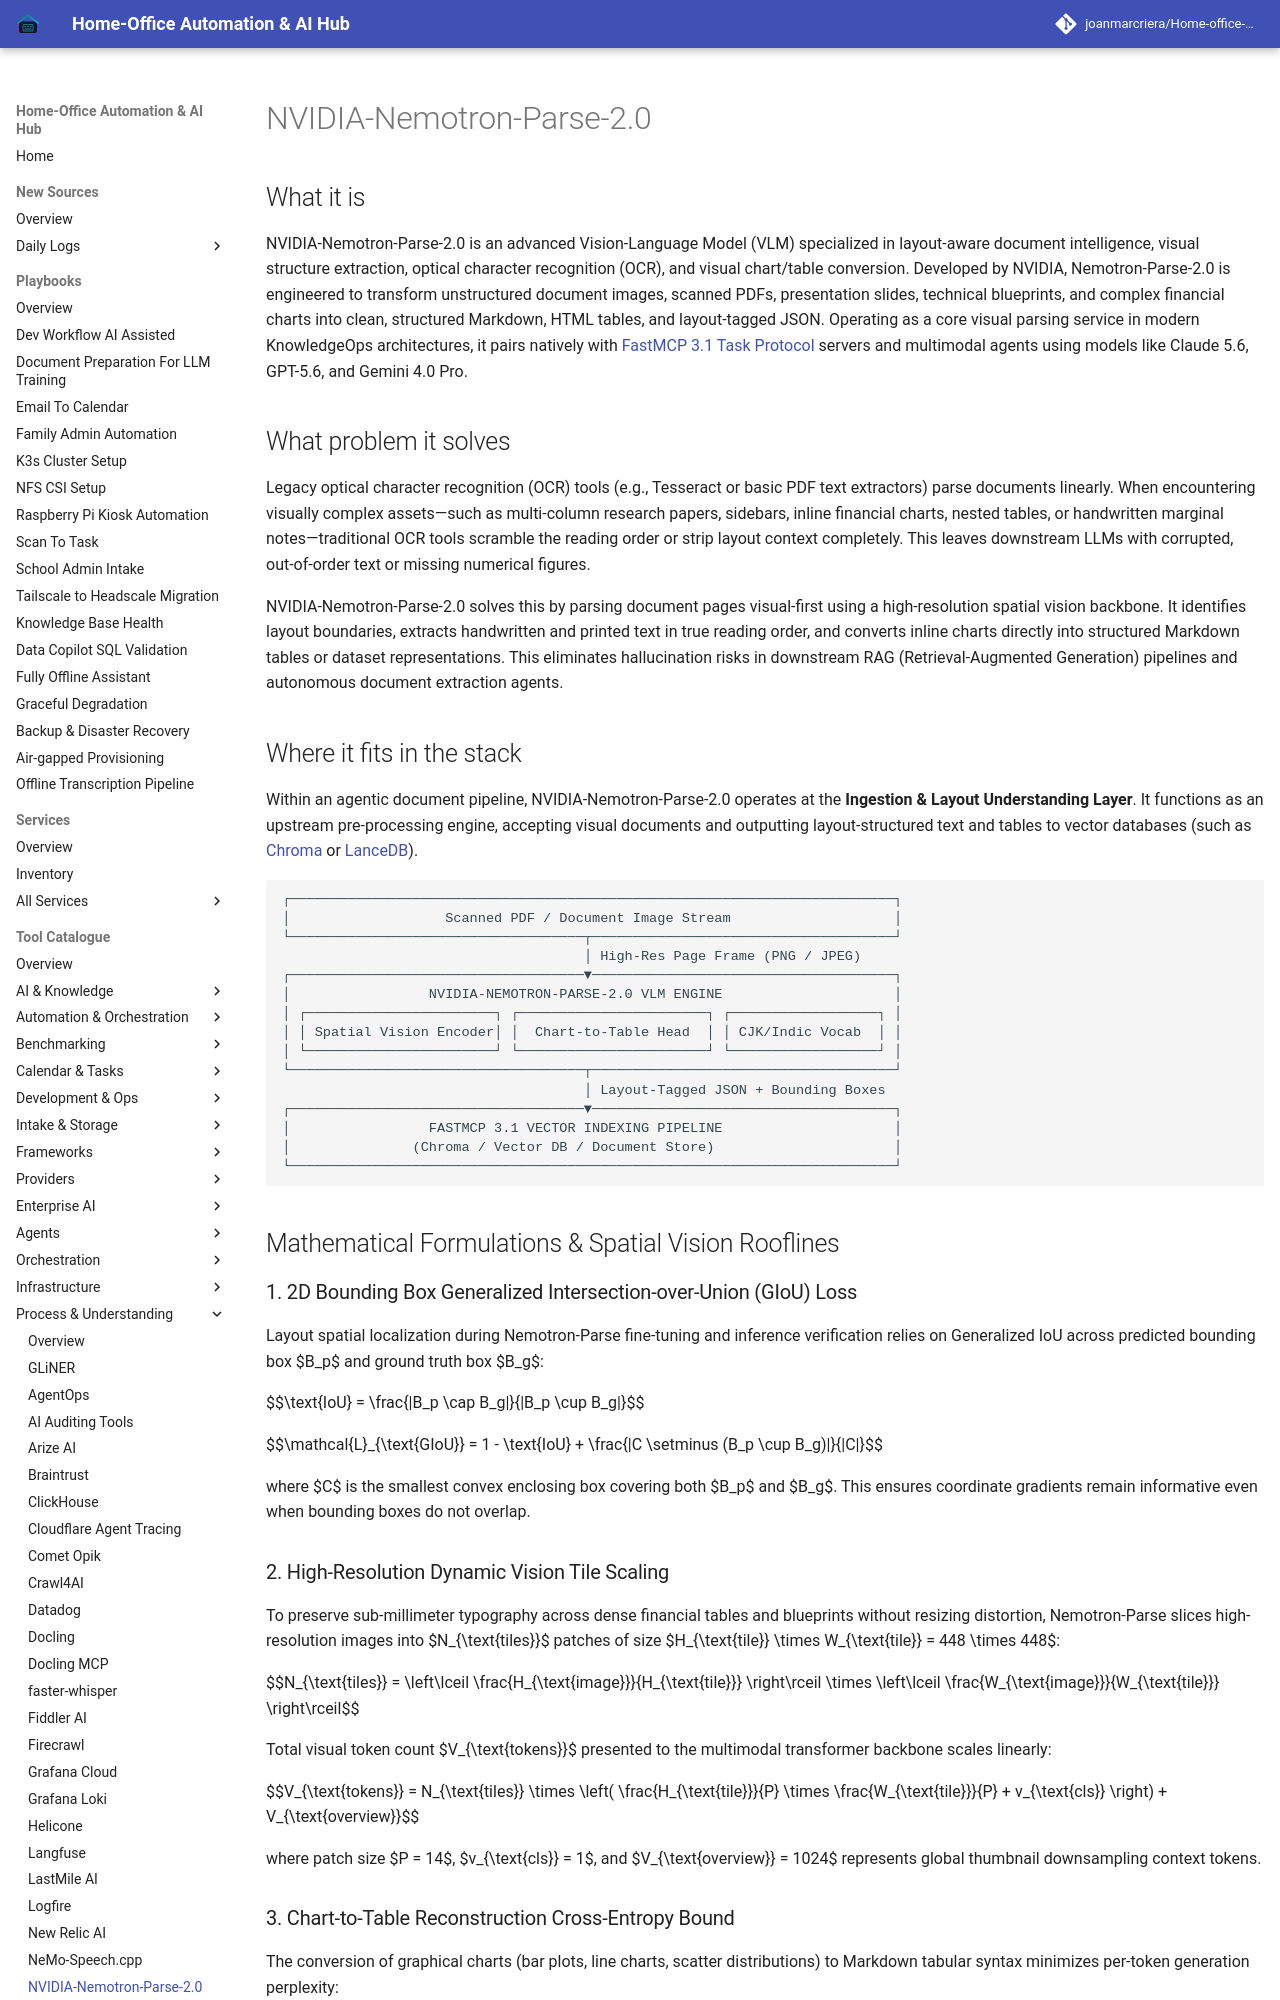

repository: joanmarcriera/Home-office-automations · page: tools/process_understanding/nvidia-nemotron-parse/index.html · generator: mkdocs

# NVIDIA-Nemotron-Parse-2.0

## What it is
NVIDIA-Nemotron-Parse-2.0 is an advanced Vision-Language Model (VLM) specialized in layout-aware document intelligence, visual structure extraction, optical character recognition (OCR), and visual chart/table conversion. Developed by NVIDIA, Nemotron-Parse-2.0 is engineered to transform unstructured document images, scanned PDFs, presentation slides, technical blueprints, and complex financial charts into clean, structured Markdown, HTML tables, and layout-tagged JSON. Operating as a core visual parsing service in modern KnowledgeOps architectures, it pairs natively with [FastMCP 3.1 Task Protocol](../../knowledge_base/patterns/tool-calling-and-mcp.md) servers and multimodal agents using models like Claude 5.6, GPT-5.6, and Gemini 4.0 Pro.

## What problem it solves
Legacy optical character recognition (OCR) tools (e.g., Tesseract or basic PDF text extractors) parse documents linearly. When encountering visually complex assets—such as multi-column research papers, sidebars, inline financial charts, nested tables, or handwritten marginal notes—traditional OCR tools scramble the reading order or strip layout context completely. This leaves downstream LLMs with corrupted, out-of-order text or missing numerical figures.

NVIDIA-Nemotron-Parse-2.0 solves this by parsing document pages visual-first using a high-resolution spatial vision backbone. It identifies layout boundaries, extracts handwritten and printed text in true reading order, and converts inline charts directly into structured Markdown tables or dataset representations. This eliminates hallucination risks in downstream RAG (Retrieval-Augmented Generation) pipelines and autonomous document extraction agents.

## Where it fits in the stack
Within an agentic document pipeline, NVIDIA-Nemotron-Parse-2.0 operates at the **Ingestion & Layout Understanding Layer**. It functions as an upstream pre-processing engine, accepting visual documents and outputting layout-structured text and tables to vector databases (such as [Chroma](../infrastructure/chroma.md) or [LanceDB](../infrastructure/lancedb.md)).

```
┌──────────────────────────────────────────────────────────────────────────┐
│                   Scanned PDF / Document Image Stream                    │
└────────────────────────────────────┬─────────────────────────────────────┘
                                     │ High-Res Page Frame (PNG / JPEG)
┌────────────────────────────────────▼─────────────────────────────────────┐
│                 NVIDIA-NEMOTRON-PARSE-2.0 VLM ENGINE                     │
│ ┌───────────────────────┐ ┌───────────────────────┐ ┌──────────────────┐ │
│ │ Spatial Vision Encoder│ │  Chart-to-Table Head  │ │ CJK/Indic Vocab  │ │
│ └───────────────────────┘ └───────────────────────┘ └──────────────────┘ │
└────────────────────────────────────┬─────────────────────────────────────┘
                                     │ Layout-Tagged JSON + Bounding Boxes
┌────────────────────────────────────▼─────────────────────────────────────┐
│                 FASTMCP 3.1 VECTOR INDEXING PIPELINE                     │
│               (Chroma / Vector DB / Document Store)                      │
└──────────────────────────────────────────────────────────────────────────┘
```

## Mathematical Formulations & Spatial Vision Rooflines

### 1. 2D Bounding Box Generalized Intersection-over-Union (GIoU) Loss
Layout spatial localization during Nemotron-Parse fine-tuning and inference verification relies on Generalized IoU across predicted bounding box $B_p$ and ground truth box $B_g$:

$$\text{IoU} = \frac{|B_p \cap B_g|}{|B_p \cup B_g|}$$

$$\mathcal{L}_{\text{GIoU}} = 1 - \text{IoU} + \frac{|C \setminus (B_p \cup B_g)|}{|C|}$$

where $C$ is the smallest convex enclosing box covering both $B_p$ and $B_g$. This ensures coordinate gradients remain informative even when bounding boxes do not overlap.
